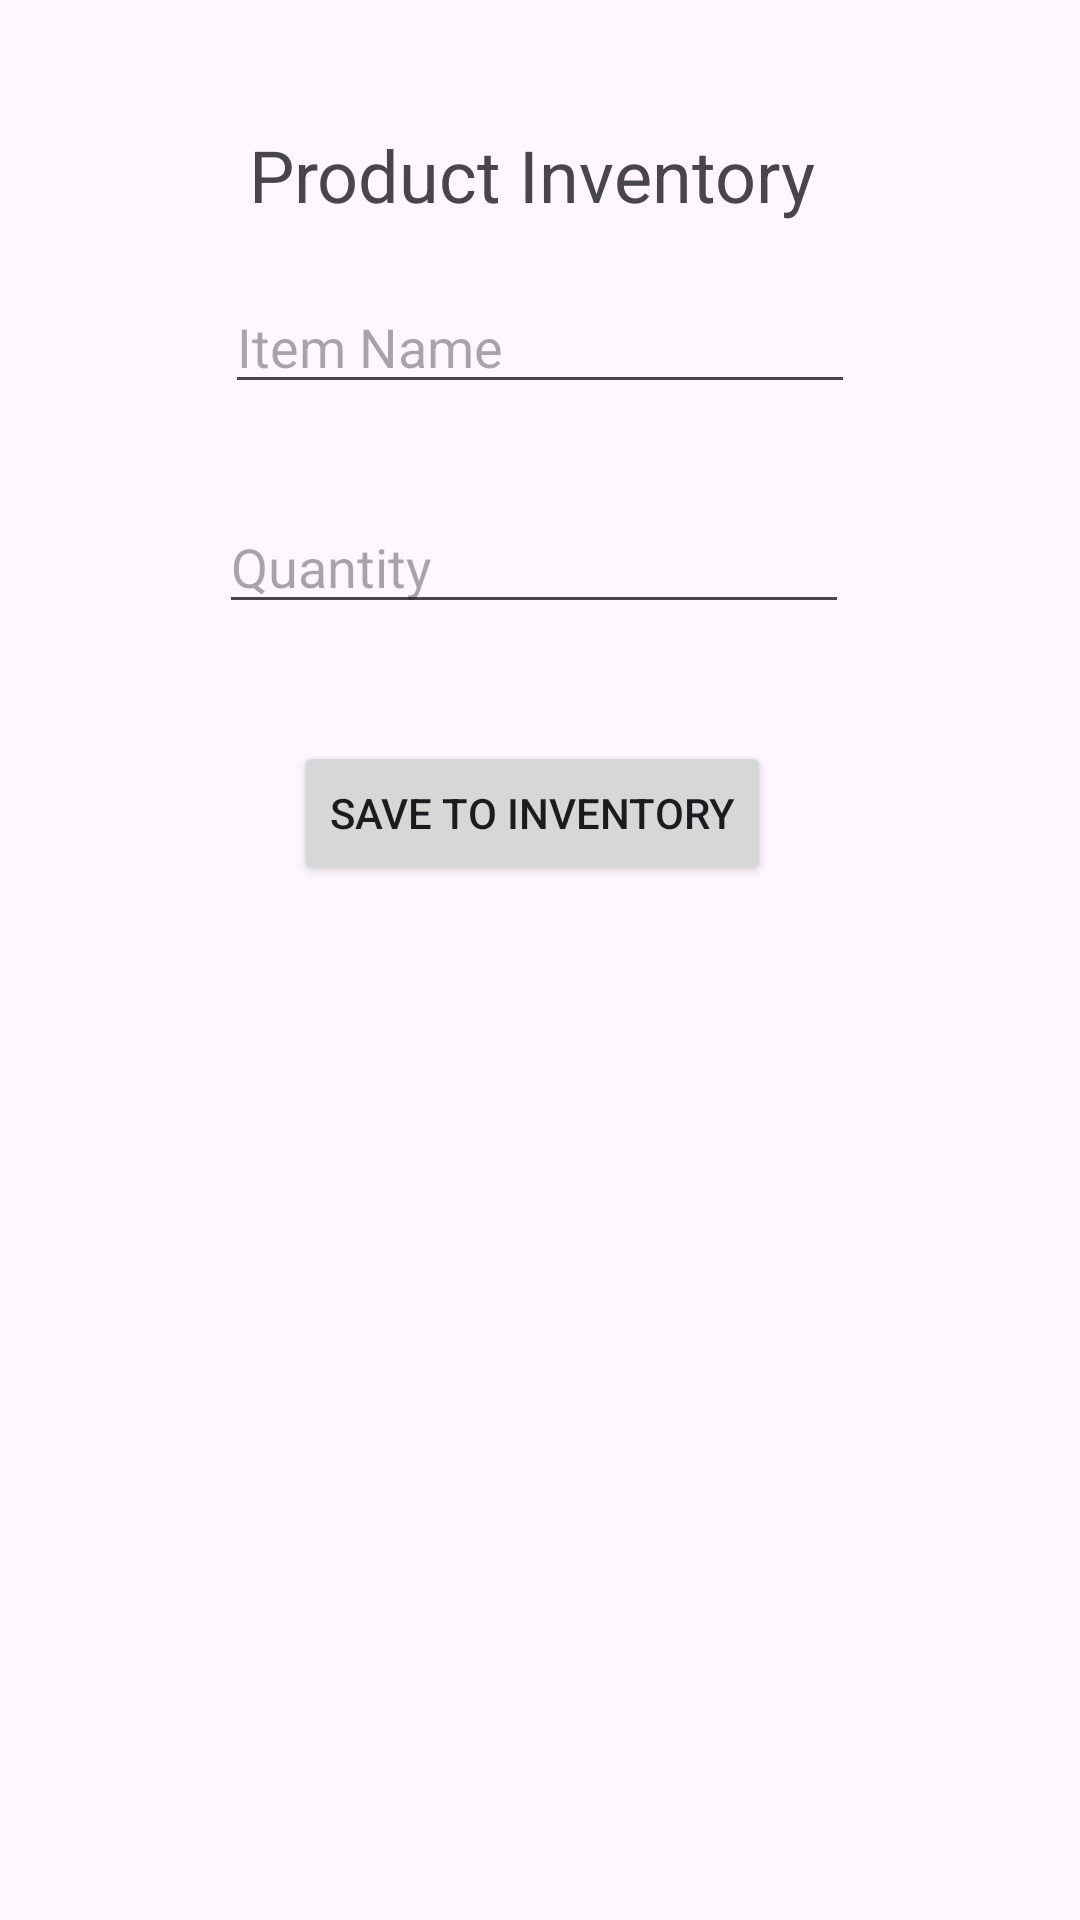

Android layout source for this screen:
<!-- AndroidManifest.xml: application theme Theme.MzeeFresh -->
<!-- res/layout/activity_inventory.xml -->
<?xml version="1.0" encoding="utf-8"?>
<androidx.constraintlayout.widget.ConstraintLayout xmlns:android="http://schemas.android.com/apk/res/android"
    xmlns:app="http://schemas.android.com/apk/res-auto"
    xmlns:tools="http://schemas.android.com/tools"
    android:id="@+id/main"
    android:layout_width="match_parent"
    android:layout_height="match_parent"
    tools:context=".InventoryActivity">

    <TextView
        android:id="@+id/textView5"
        android:layout_width="wrap_content"
        android:layout_height="wrap_content"
        android:layout_marginStart="8dp"
        android:layout_marginTop="42dp"
        android:text="Product Inventory"
        android:textSize="24sp"
        app:layout_constraintStart_toStartOf="@+id/editTextItemName"
        app:layout_constraintTop_toTopOf="parent" />

    <EditText
        android:id="@+id/editTextItemName"
        android:layout_width="wrap_content"
        android:layout_height="wrap_content"
        android:layout_marginTop="19dp"
        android:ems="10"
        android:hint="Item Name"
        android:inputType="text"
        app:layout_constraintEnd_toEndOf="parent"
        app:layout_constraintStart_toStartOf="parent"
        app:layout_constraintTop_toBottomOf="@+id/textView5" />

    <EditText
        android:id="@+id/editTextQuantity"
        android:layout_width="wrap_content"
        android:layout_height="wrap_content"
        android:layout_marginTop="32dp"
        android:layout_marginEnd="2dp"
        android:ems="10"
        android:hint="Quantity"
        android:inputType="number"
        app:layout_constraintEnd_toEndOf="@+id/editTextItemName"
        app:layout_constraintTop_toBottomOf="@+id/editTextItemName" />

    <Button
        android:id="@+id/buttonSaveItem"
        android:layout_width="wrap_content"
        android:layout_height="wrap_content"
        android:layout_marginStart="25dp"
        android:layout_marginTop="39dp"
        android:text="Save to Inventory"
        app:layout_constraintStart_toStartOf="@+id/editTextQuantity"
        app:layout_constraintTop_toBottomOf="@+id/editTextQuantity" />
</androidx.constraintlayout.widget.ConstraintLayout>
<!-- resources referenced by this layout -->
<resources>
  <style name="Theme.MzeeFresh" parent="Base.Theme.MzeeFresh" />
  <style name="Base.Theme.MzeeFresh" parent="Theme.Material3.DayNight.NoActionBar">
          
          
      </style>
</resources>
